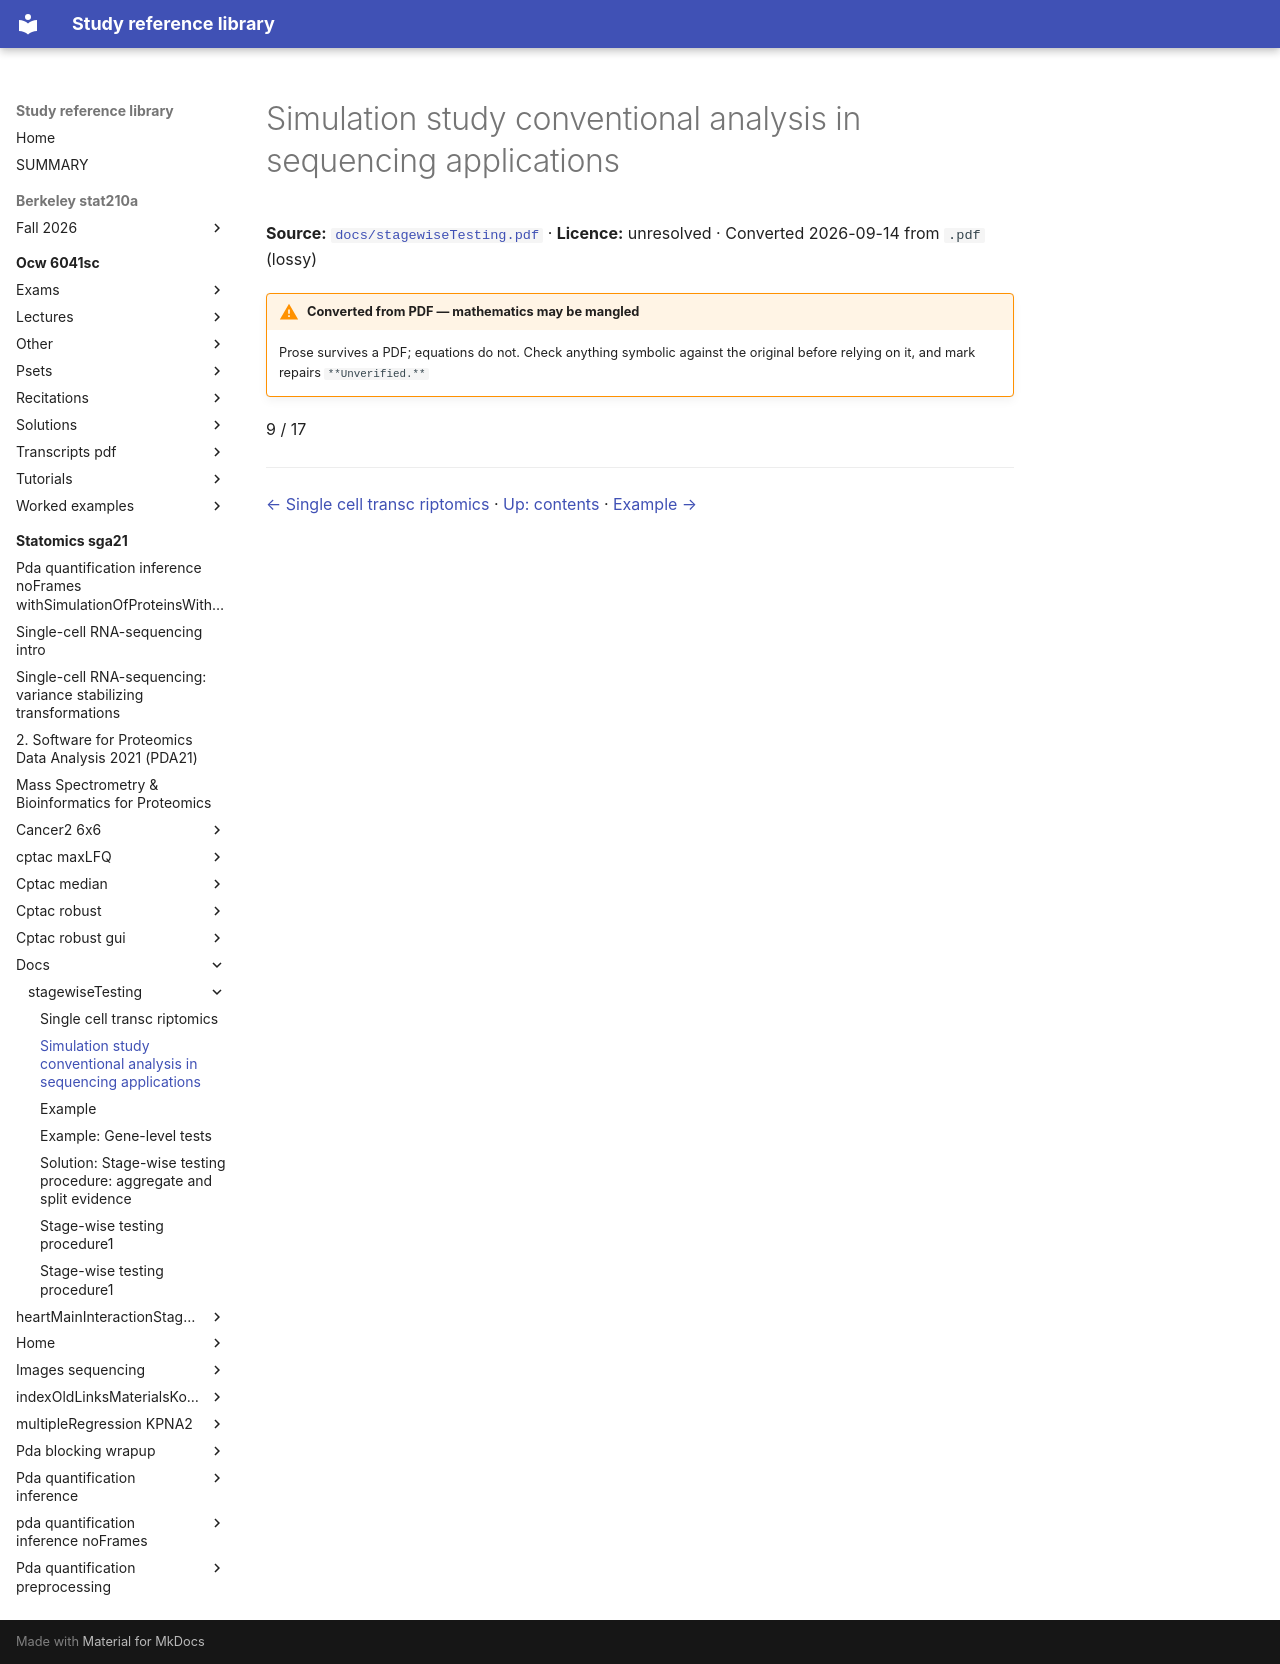

repository: Claptar/knowledge-base-library · page: statomics-sga21/docs/stagewiseTesting/08-simulation-study-conventional-analysis-in-sequencing-applica/index.html · generator: mkdocs

---
title: Simulation study conventional analysis in sequencing applications
source: https://github.com/statOmics/SGA21/blob/0ad787d4cc2bb2f4636440840a8a923cf6c09839/docs/stagewiseTesting.pdf
source_file: sources/statomics-sga21/docs/stagewiseTesting.pdf
licence: unresolved
route: pdf
fidelity: lossy
converted: '2026-09-14'
---

# Simulation study conventional analysis in sequencing applications

**Source:** [`docs/stagewiseTesting.pdf`](https://github.com/statOmics/SGA21/blob/0ad787d4cc2bb2f4636440840a8a923cf6c09839/docs/stagewiseTesting.pdf) · **Licence:** unresolved · Converted 2026-09-14 from `.pdf` (lossy)

!!! warning "Converted from PDF — mathematics may be mangled"
    Prose survives a PDF; equations do not. Check anything symbolic against the
    original before relying on it, and mark repairs `**Unverified.**`

9 / 17

---

[← Single cell transc riptomics](07-single-cell-transc-riptomics.md) · [Up: contents](index.md) · [Example →](09-example.md)
